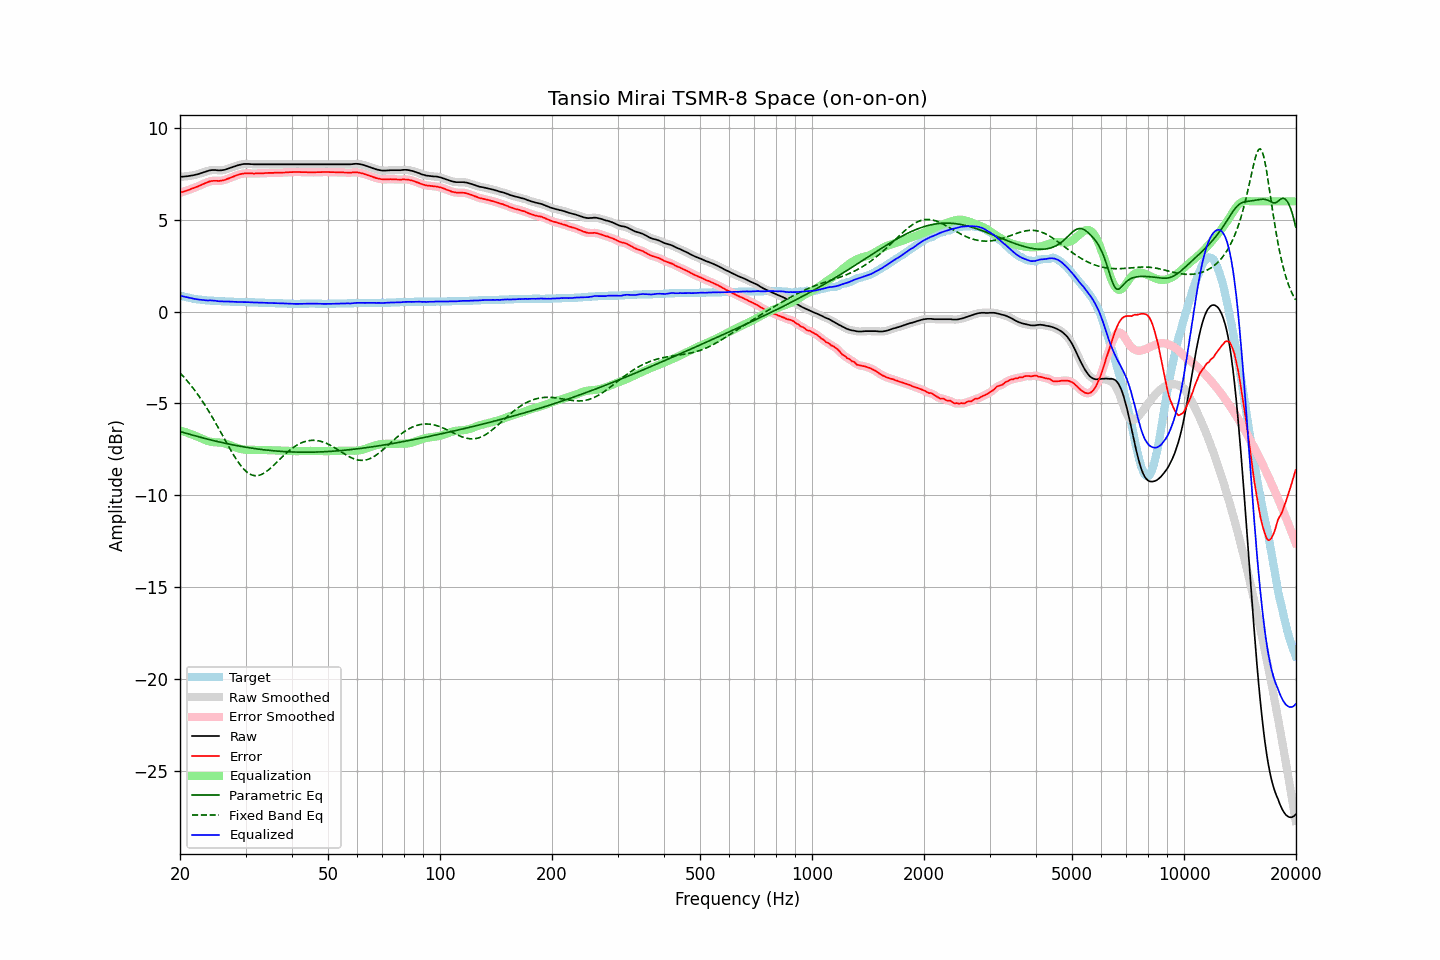

Data behind this chart, as committed beside it:
frequency, raw, error, smoothed, error_smoothed, equalization, parametric_eq, fixed_band_eq, equalized_raw, equalized_smoothed, target
20.00, 7.34, 6.46, 7.34, 6.46, -6.47, -6.53, -3.34, 0.87, 0.87, 0.88
20.20, 7.35, 6.50, 7.34, 6.49, -6.49, -6.55, -3.43, 0.85, 0.85, 0.85
20.40, 7.35, 6.52, 7.35, 6.52, -6.52, -6.58, -3.52, 0.82, 0.83, 0.83
20.61, 7.36, 6.55, 7.36, 6.55, -6.55, -6.60, -3.62, 0.81, 0.81, 0.81
20.81, 7.37, 6.58, 7.36, 6.58, -6.58, -6.63, -3.72, 0.79, 0.78, 0.79
21.02, 7.38, 6.61, 7.38, 6.61, -6.61, -6.66, -3.82, 0.76, 0.77, 0.77
21.23, 7.39, 6.64, 7.39, 6.64, -6.64, -6.68, -3.93, 0.74, 0.75, 0.75
21.44, 7.41, 6.68, 7.40, 6.68, -6.68, -6.71, -4.04, 0.73, 0.73, 0.73
21.66, 7.42, 6.71, 7.42, 6.71, -6.71, -6.73, -4.15, 0.71, 0.71, 0.71
21.87, 7.44, 6.74, 7.44, 6.74, -6.74, -6.75, -4.27, 0.69, 0.69, 0.70
22.09, 7.46, 6.78, 7.45, 6.78, -6.78, -6.78, -4.38, 0.68, 0.68, 0.68
22.31, 7.48, 6.81, 7.48, 6.81, -6.82, -6.80, -4.51, 0.66, 0.66, 0.67
22.54, 7.51, 6.85, 7.51, 6.85, -6.86, -6.83, -4.63, 0.65, 0.65, 0.66
22.76, 7.54, 6.89, 7.54, 6.89, -6.89, -6.85, -4.76, 0.64, 0.64, 0.65
22.99, 7.57, 6.93, 7.57, 6.93, -6.93, -6.87, -4.89, 0.63, 0.63, 0.64
23.22, 7.60, 6.97, 7.60, 6.97, -6.97, -6.89, -5.02, 0.62, 0.62, 0.63
23.45, 7.63, 7.01, 7.62, 7.01, -7.01, -6.92, -5.16, 0.62, 0.62, 0.62
23.69, 7.65, 7.04, 7.65, 7.04, -7.04, -6.94, -5.30, 0.61, 0.61, 0.61
23.92, 7.68, 7.07, 7.68, 7.07, -7.07, -6.96, -5.44, 0.61, 0.61, 0.61
24.16, 7.70, 7.10, 7.69, 7.10, -7.09, -6.98, -5.59, 0.61, 0.61, 0.60
24.40, 7.71, 7.11, 7.71, 7.11, -7.10, -7.01, -5.74, 0.60, 0.60, 0.60
24.65, 7.71, 7.12, 7.71, 7.12, -7.11, -7.03, -5.89, 0.60, 0.60, 0.59
24.89, 7.71, 7.12, 7.70, 7.12, -7.12, -7.05, -6.04, 0.59, 0.59, 0.59
25.14, 7.70, 7.12, 7.70, 7.12, -7.12, -7.07, -6.20, 0.58, 0.58, 0.58
25.39, 7.69, 7.11, 7.69, 7.12, -7.12, -7.09, -6.35, 0.56, 0.57, 0.58
25.65, 7.69, 7.12, 7.69, 7.12, -7.13, -7.11, -6.51, 0.56, 0.56, 0.57
25.91, 7.70, 7.13, 7.69, 7.13, -7.14, -7.13, -6.67, 0.55, 0.55, 0.57
26.16, 7.71, 7.15, 7.71, 7.15, -7.16, -7.15, -6.83, 0.55, 0.55, 0.56
26.43, 7.73, 7.17, 7.73, 7.18, -7.18, -7.17, -6.99, 0.55, 0.55, 0.56
26.69, 7.76, 7.21, 7.75, 7.21, -7.21, -7.19, -7.15, 0.55, 0.55, 0.55
26.96, 7.79, 7.24, 7.78, 7.24, -7.24, -7.20, -7.30, 0.55, 0.55, 0.55
27.23, 7.82, 7.27, 7.82, 7.27, -7.27, -7.22, -7.46, 0.54, 0.54, 0.55
27.50, 7.85, 7.31, 7.85, 7.31, -7.31, -7.24, -7.61, 0.54, 0.54, 0.54
27.77, 7.88, 7.34, 7.88, 7.34, -7.34, -7.26, -7.76, 0.53, 0.53, 0.54
28.05, 7.91, 7.38, 7.91, 7.38, -7.38, -7.27, -7.90, 0.53, 0.53, 0.53
28.33, 7.94, 7.41, 7.94, 7.41, -7.41, -7.29, -8.04, 0.53, 0.53, 0.53
28.62, 7.97, 7.44, 7.96, 7.44, -7.44, -7.31, -8.17, 0.53, 0.52, 0.53
28.90, 7.99, 7.47, 7.99, 7.47, -7.47, -7.32, -8.29, 0.52, 0.52, 0.52
29.19, 8.01, 7.49, 8.01, 7.49, -7.49, -7.34, -8.41, 0.52, 0.52, 0.52
29.48, 8.03, 7.51, 8.02, 7.51, -7.50, -7.36, -8.51, 0.52, 0.52, 0.52
29.78, 8.04, 7.52, 8.03, 7.52, -7.51, -7.37, -8.61, 0.52, 0.52, 0.52
30.08, 8.04, 7.52, 8.04, 7.52, -7.52, -7.39, -8.69, 0.51, 0.52, 0.52
30.38, 8.04, 7.52, 8.04, 7.52, -7.52, -7.40, -8.76, 0.51, 0.51, 0.52
30.68, 8.04, 7.53, 8.03, 7.53, -7.52, -7.41, -8.82, 0.51, 0.51, 0.51
30.99, 8.03, 7.52, 8.03, 7.52, -7.52, -7.43, -8.87, 0.50, 0.51, 0.51
31.30, 8.03, 7.52, 8.02, 7.52, -7.52, -7.44, -8.90, 0.50, 0.50, 0.51
31.61, 8.02, 7.51, 8.02, 7.52, -7.52, -7.45, -8.93, 0.49, 0.50, 0.51
31.93, 8.02, 7.52, 8.02, 7.52, -7.52, -7.47, -8.93, 0.49, 0.49, 0.50
32.24, 8.02, 7.52, 8.02, 7.52, -7.52, -7.48, -8.93, 0.49, 0.49, 0.50
32.57, 8.02, 7.53, 8.02, 7.53, -7.52, -7.49, -8.92, 0.49, 0.49, 0.49
32.89, 8.02, 7.53, 8.02, 7.53, -7.53, -7.50, -8.89, 0.49, 0.49, 0.49
33.22, 8.02, 7.53, 8.02, 7.53, -7.53, -7.51, -8.85, 0.48, 0.48, 0.49
33.55, 8.02, 7.53, 8.02, 7.53, -7.54, -7.52, -8.81, 0.48, 0.48, 0.49
33.89, 8.02, 7.54, 8.02, 7.54, -7.54, -7.53, -8.75, 0.48, 0.48, 0.48
34.23, 8.02, 7.54, 8.02, 7.54, -7.54, -7.54, -8.69, 0.47, 0.47, 0.48
34.57, 8.02, 7.55, 8.02, 7.55, -7.55, -7.55, -8.62, 0.47, 0.47, 0.47
34.92, 8.02, 7.55, 8.02, 7.55, -7.55, -7.56, -8.55, 0.47, 0.47, 0.47
35.27, 8.02, 7.55, 8.02, 7.55, -7.55, -7.57, -8.47, 0.46, 0.46, 0.47
35.62, 8.02, 7.55, 8.02, 7.55, -7.55, -7.58, -8.39, 0.46, 0.46, 0.47
35.97, 8.02, 7.56, 8.02, 7.56, -7.56, -7.58, -8.31, 0.46, 0.46, 0.46
... 635 more rows
